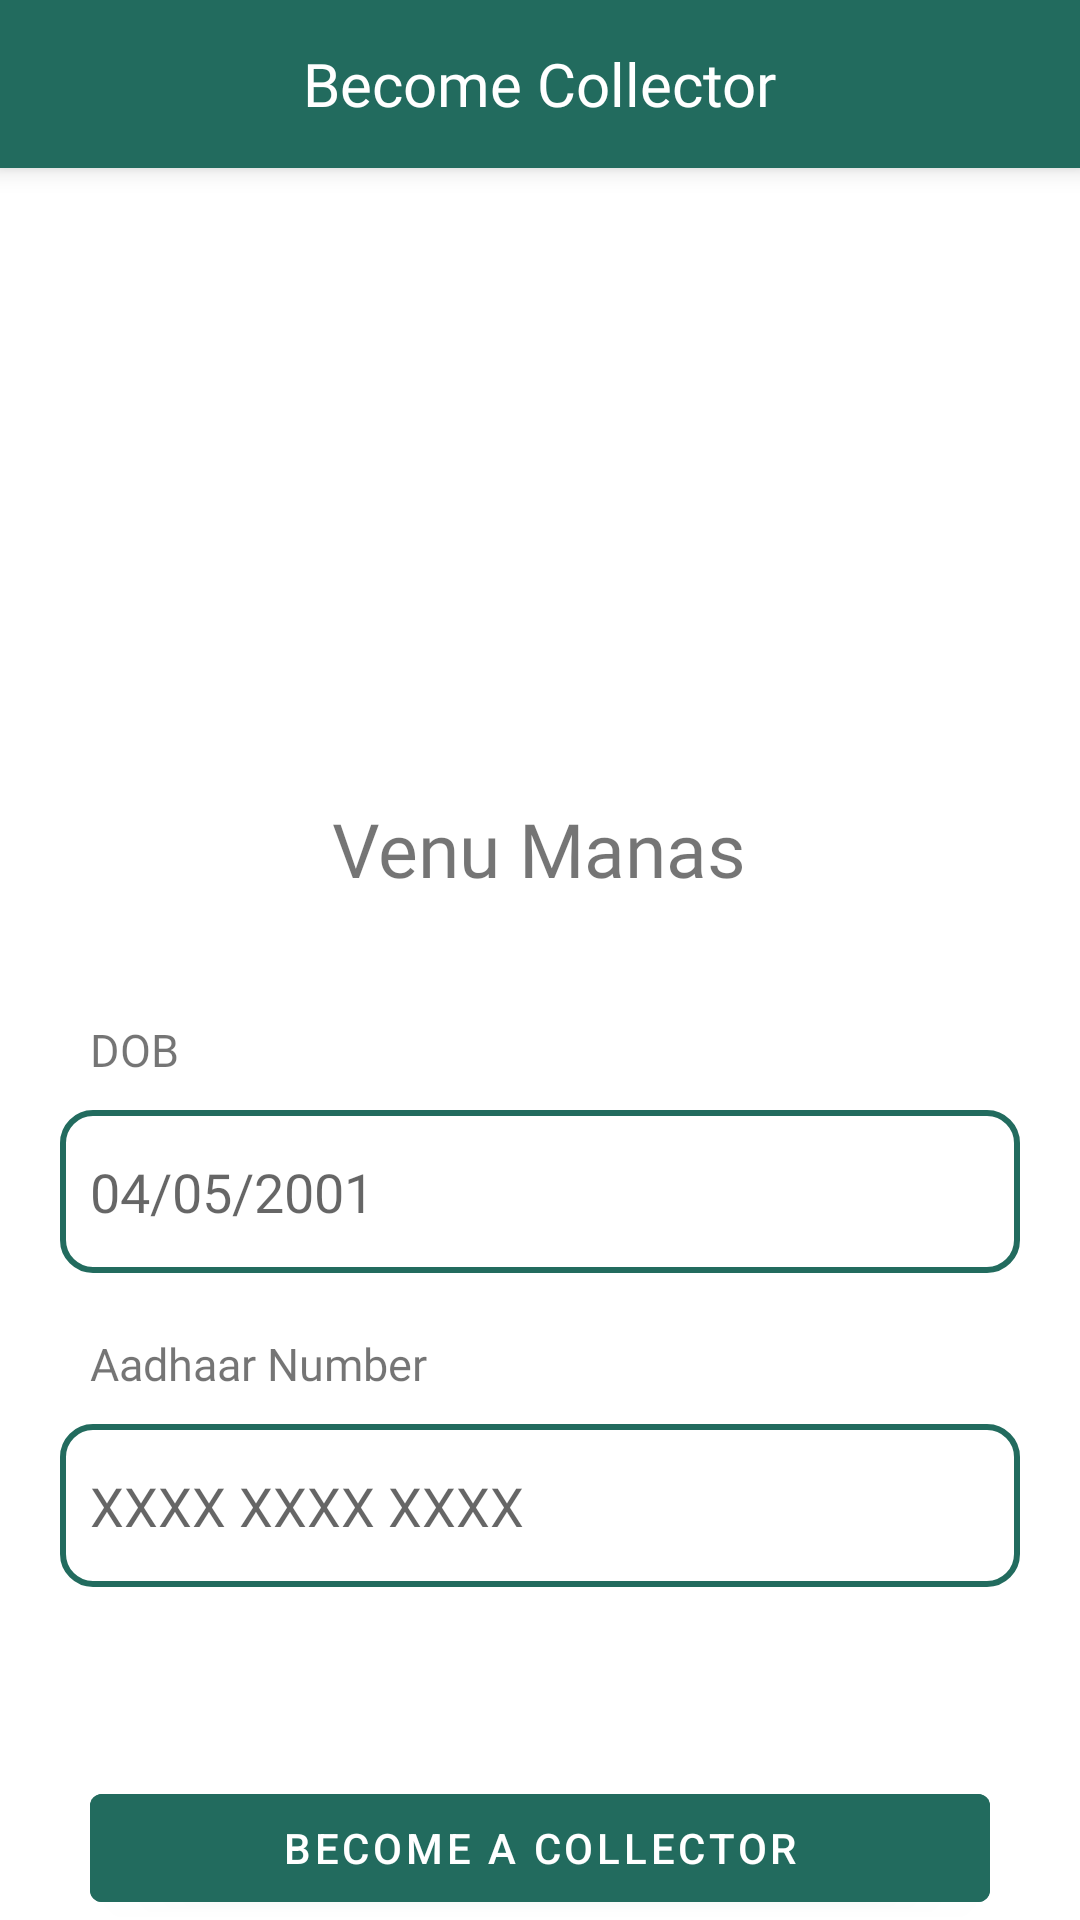

Here is an Android app screen rendered from its layout file. Give the layout XML and the strings, colors and styles it references.
<!-- AndroidManifest.xml: application theme AppTheme -->
<!-- res/layout/activity_become_collector.xml -->
<?xml version="1.0" encoding="utf-8"?>
<RelativeLayout xmlns:android="http://schemas.android.com/apk/res/android"
    xmlns:app="http://schemas.android.com/apk/res-auto"
    xmlns:tools="http://schemas.android.com/tools"
    android:layout_width="match_parent"
    android:layout_height="match_parent"
    tools:context=".ui.activities.BecomeCollector">

    <RelativeLayout
        android:layout_width="match_parent"
        android:layout_height="?attr/actionBarSize"
        android:id="@+id/tool_bar"
        android:background="@color/colorPrimaryDark"
        android:elevation="5dp"
        >
        <ImageView
            android:layout_width="wrap_content"
            android:layout_height="wrap_content"
            android:src="@drawable/ic_baseline_arrow_back_24"
            android:id="@+id/back"
            android:layout_centerVertical="true"
            app:tint = "@color/white"
            android:background="?attr/selectableItemBackgroundBorderless"
            android:layout_marginStart="10dp"/>
        <TextView
            android:layout_width="wrap_content"
            android:layout_height="wrap_content"
            android:text="Become Collector"
            android:textSize="20sp"
            android:textColor="@color/white"
            android:layout_centerInParent="true"
            android:fontFamily="@font/questrial"
            android:id="@+id/my_orders"/>
    </RelativeLayout>



    <ImageView
        android:layout_width="160dp"
        android:layout_height="160dp"
        android:src="@drawable/alien"
        android:layout_below="@id/tool_bar"
        android:layout_centerHorizontal="true"
        android:id="@+id/img"
        android:layout_marginTop="30dp"/>


    <TextView
        android:layout_width="wrap_content"
        android:layout_height="wrap_content"
        android:text="Venu Manas"
        android:layout_below="@id/img"
        android:fontFamily="@font/questrial"
        android:textSize="25sp"
        android:id="@+id/name"
        android:layout_centerHorizontal="true"
        android:layout_marginTop="20dp"/>

    <LinearLayout
        android:layout_width="match_parent"
        android:layout_height="wrap_content"
        android:layout_below="@id/name"
        android:layout_marginHorizontal="20dp"
        android:layout_marginTop="20dp"
        android:orientation="vertical">

        <TextView
            android:layout_width="wrap_content"
            android:layout_height="wrap_content"
            android:text="DOB"
            android:fontFamily="@font/questrial"
            android:layout_marginTop="20dp"
            android:textSize="15sp"
            android:layout_marginBottom="10dp"
            android:layout_marginStart="10dp"/>
        <EditText
            android:layout_width="match_parent"
            android:layout_height="wrap_content"
            android:background="@drawable/search_bar"
            android:id="@+id/landmark_et"
            android:hint="04/05/2001"
            android:textDirection="ltr"
            android:fontFamily="@font/questrial"
            android:minHeight="50dp"
            android:inputType="date" />
        <TextView
            android:layout_width="wrap_content"
            android:layout_height="wrap_content"
            android:text="Aadhaar Number"
            android:fontFamily="@font/questrial"
            android:textSize="15sp"
            android:layout_marginTop="20dp"
            android:layout_marginStart="10dp"
            android:layout_marginBottom="10dp"/>
        <EditText
            android:layout_width="match_parent"
            android:layout_height="wrap_content"
            android:inputType="phone"
            android:background="@drawable/search_bar"
            android:id="@+id/phone_et"
            android:hint="XXXX XXXX XXXX"
            android:maxLength="13"
            android:fontFamily="@font/questrial"
            android:minHeight="50dp"/>

    </LinearLayout>


    <com.google.android.material.button.MaterialButton
        android:layout_width="match_parent"
        android:layout_height="wrap_content"
        android:text="Become A Collector"
        android:layout_alignParentBottom="true"
        android:layout_marginHorizontal="30dp"
        android:backgroundTint="@color/colorPrimaryDark"/>



</RelativeLayout>
<!-- resources referenced by this layout -->
<resources>
  <color name="colorPrimaryDark">#226B5E</color>
  <color name="white">#ffffff</color>
  <!-- drawable search_bar (drawable) -->
  <?xml version="1.0" encoding="utf-8"?>
  <shape xmlns:android="http://schemas.android.com/apk/res/android">
  <corners android:radius="10dp"/>
  <stroke android:color="@color/colorPrimaryDark"
      android:width="2dp"/>
      <padding android:left="10dp"
          android:right="10dp"
          android:top="15dp"
          android:bottom="15dp"/>
  </shape>
  <style name="AppTheme" parent="Theme.MaterialComponents.Light.NoActionBar">
          
          <item name="colorPrimary">@color/colorPrimary</item>
          <item name="colorPrimaryDark">@color/colorPrimaryDark</item>
          <item name="colorAccent">@color/colorAccent</item>
      </style>
  <color name="colorPrimary">#309975</color>
  <color name="colorAccent">#A8FFEF</color>
</resources>
